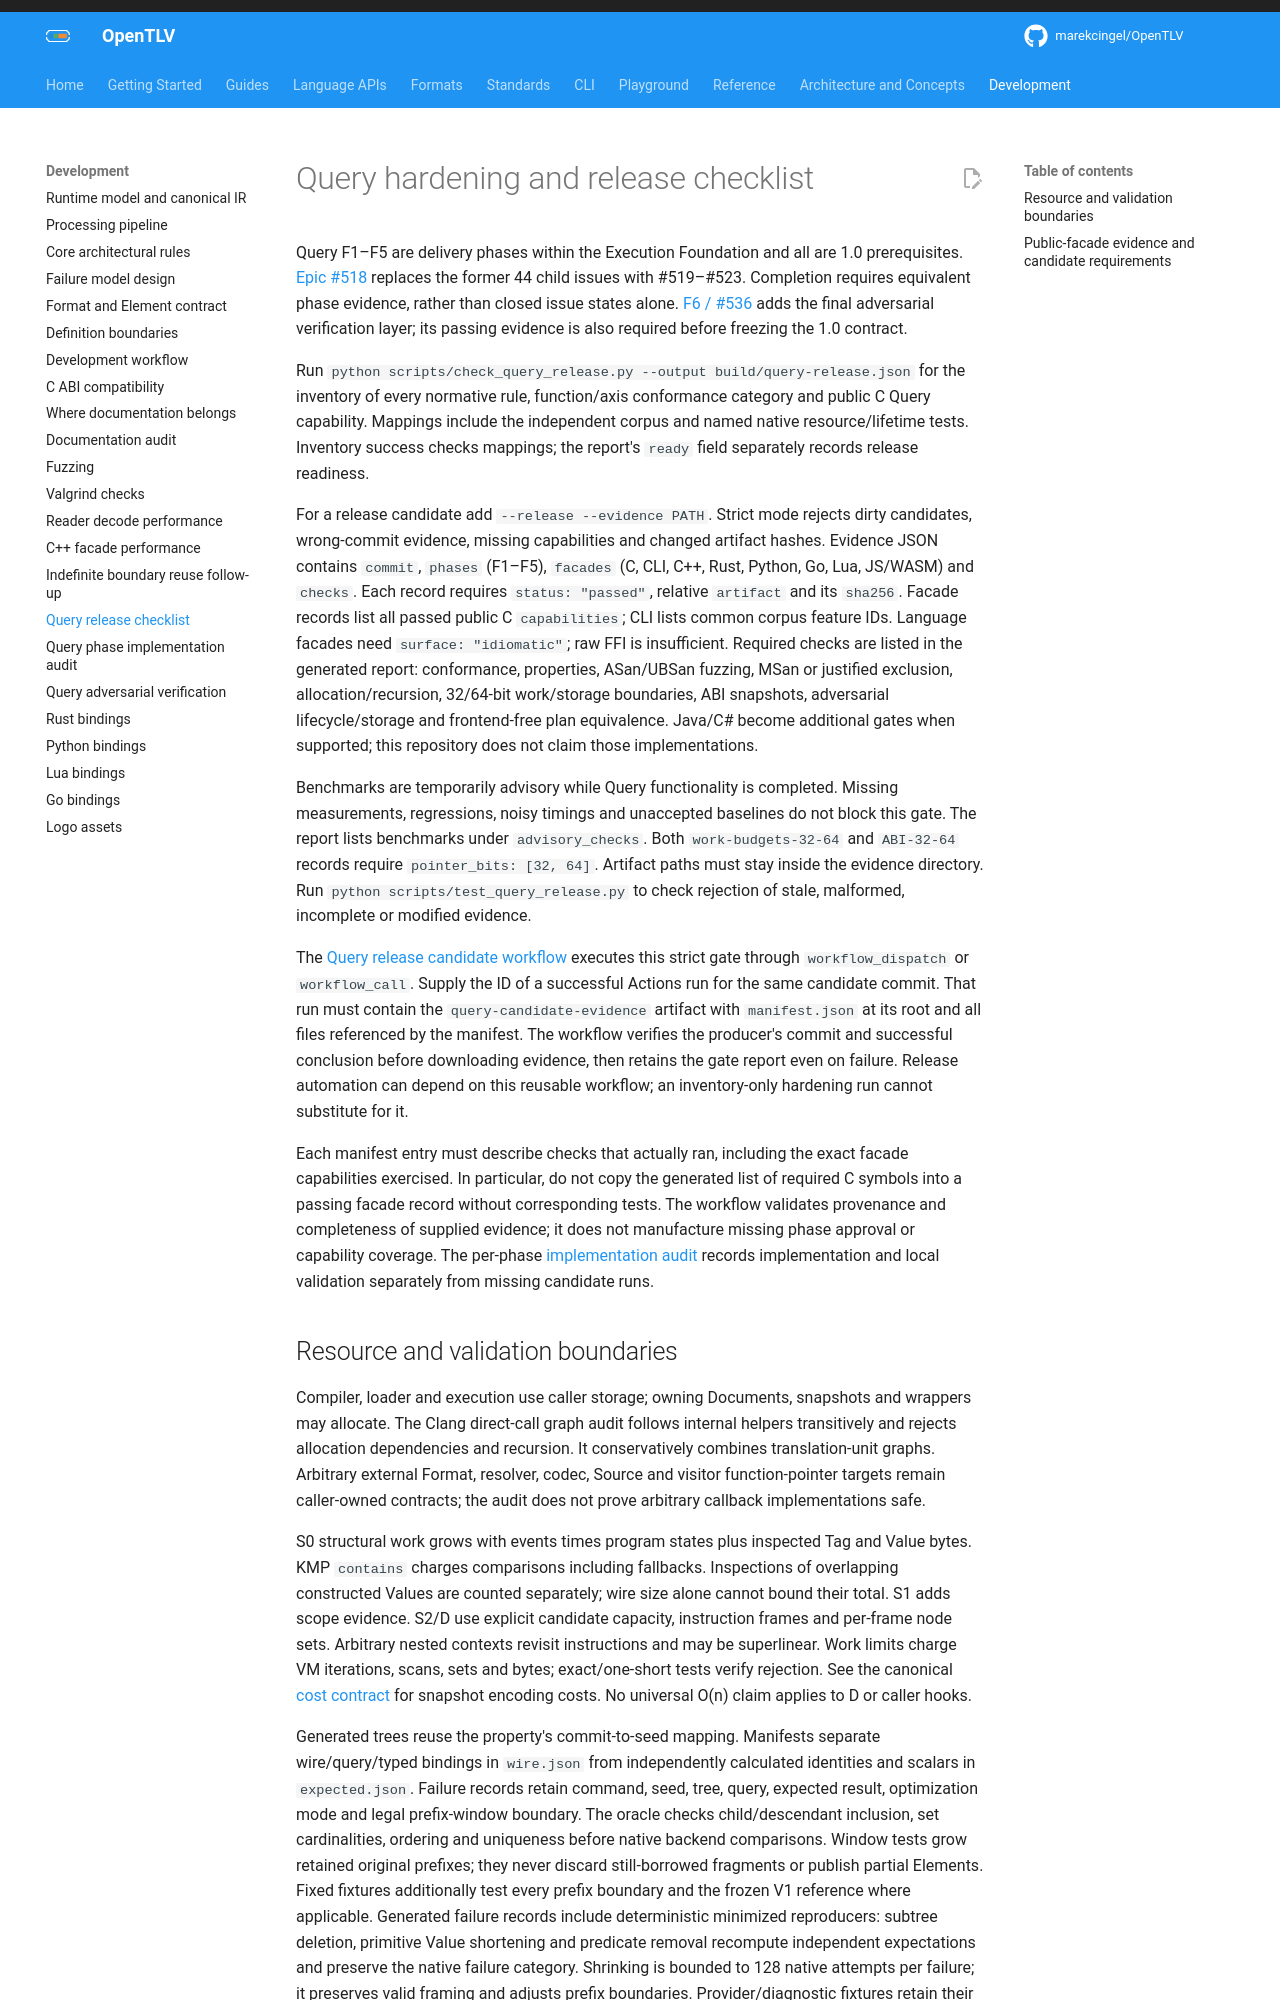

repository: OpenTLV/opentlv · page: 0.7/development/query-release/index.html · generator: mkdocs

# Query hardening and release checklist

Query F1–F5 are delivery phases within the Execution Foundation and all are 1.0
prerequisites. [Epic #518](https://github.com/OpenTLV/opentlv/issues/518)
replaces the former 44 child issues with #519–#523. Completion requires equivalent
phase evidence, rather than closed issue states alone.
[F6 / #536](query-adversarial.md) adds the final adversarial verification layer;
its passing evidence is also required before freezing the 1.0 contract.

Run `python scripts/check_query_release.py --output build/query-release.json` for
the inventory of every normative rule, function/axis conformance category and
public C Query capability. Mappings include the independent corpus and named
native resource/lifetime tests. Inventory success checks mappings; the report's
`ready` field separately records release readiness.

For a release candidate add `--release --evidence PATH`. Strict mode rejects dirty
candidates, wrong-commit evidence, missing capabilities and changed artifact
hashes. Evidence JSON contains `commit`, `phases` (F1–F5), `facades` (C, CLI, C++,
Rust, Python, Go, Lua, JS/WASM) and `checks`. Each record requires
`status: "passed"`, relative `artifact` and its `sha256`. Facade records list all
passed public C `capabilities`; CLI lists common corpus feature IDs. Language
facades need `surface: "idiomatic"`; raw FFI is insufficient. Required checks are
listed in the generated report: conformance, properties, ASan/UBSan fuzzing, MSan
or justified exclusion, allocation/recursion, 32/64-bit work/storage boundaries,
ABI snapshots, adversarial lifecycle/storage and frontend-free plan equivalence. Java/C# become additional gates when supported;
this repository does not claim those implementations.

Benchmarks are temporarily advisory while Query functionality is completed.
Missing measurements, regressions, noisy timings and unaccepted baselines do
not block this gate. The report lists benchmarks under `advisory_checks`.
Both `work-budgets-32-64` and
`ABI-32-64` records require `pointer_bits: [32, 64]`. Artifact paths must stay
inside the evidence directory. Run `python scripts/test_query_release.py` to
check rejection of stale, malformed, incomplete or modified evidence.

The [Query release candidate workflow](../../.github/workflows/query-release.yml)
executes this strict gate through `workflow_dispatch` or `workflow_call`. Supply
the ID of a successful Actions run for the same candidate commit. That run must
contain the `query-candidate-evidence` artifact with `manifest.json` at its root
and all files referenced by the manifest. The workflow verifies the producer's
commit and successful conclusion before downloading evidence, then retains the
gate report even on failure. Release automation can depend on this reusable
workflow; an inventory-only hardening run cannot substitute for it.

Each manifest entry must describe checks that actually ran, including the exact
facade capabilities exercised. In particular, do not copy the generated list of
required C symbols into a passing facade record without corresponding tests.
The workflow validates provenance and completeness of supplied evidence; it does
not manufacture missing phase approval or capability coverage. The per-phase
[implementation audit](query-phase-audit.md) records implementation and local
validation separately from missing candidate runs.
